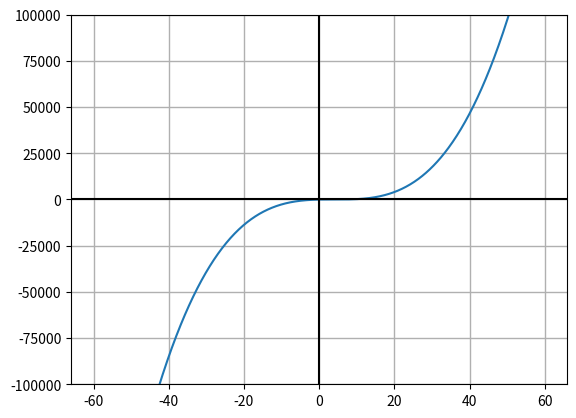

Python code for this plot:
import numpy
import matplotlib.pyplot

def graph(formula, x_range):
    x = numpy.array(x_range)
    y = formula(x)
    matplotlib.pyplot.plot(x, y)
    matplotlib.pyplot.ylim((-100000,100000))
    matplotlib.pyplot.grid(linewidth=1)
    matplotlib.pyplot.axvline(color='black')
    matplotlib.pyplot.axhline(color='black')
    matplotlib.pyplot.show()

def my_formula(x):
    return (x-2)*(x-4)*(x-6)

if __name__ == '__main__':
    graph(my_formula, numpy.arange(-60, 60, .1))
